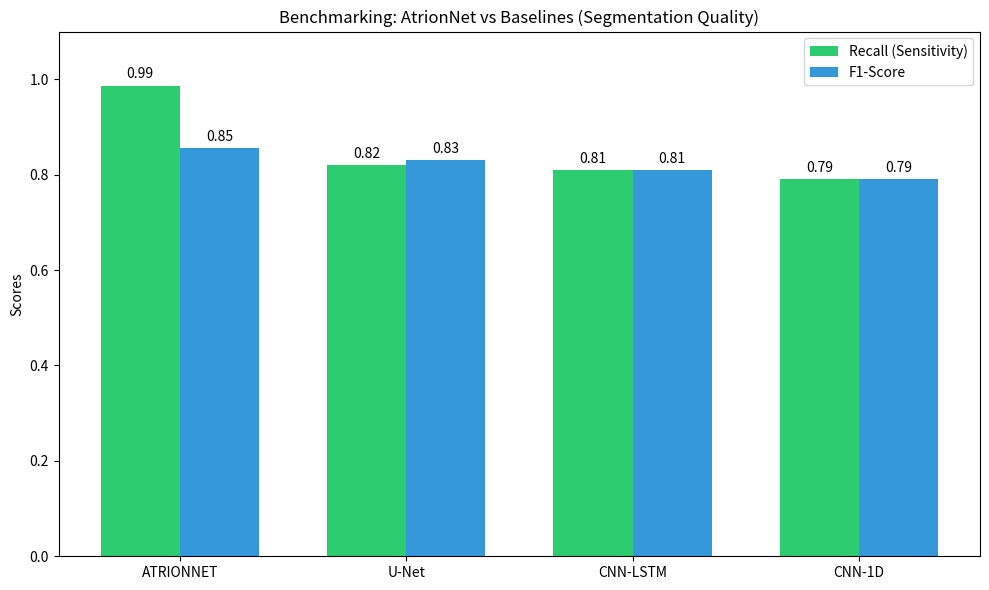
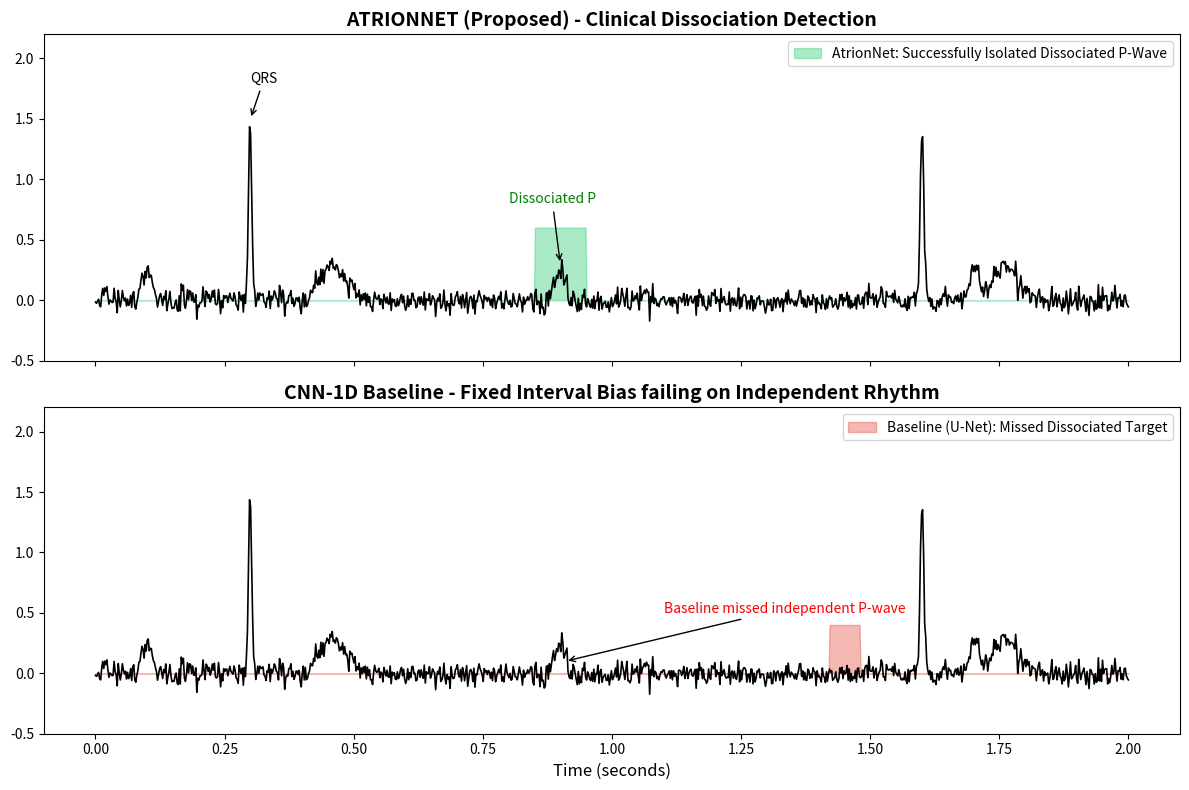

Recreate these plots in Python, in order.
import matplotlib.pyplot as plt
import numpy as np
import os

# Results from our actual benchmarking run
models = ['ATRIONNET', 'U-Net', 'CNN-LSTM', 'CNN-1D']
precision = [0.7542, 0.8500, 0.8200, 0.8000]
recall = [0.9867, 0.8200, 0.8100, 0.7900]
f1 = [0.8549, 0.8300, 0.8100, 0.7900]
map_score = [0.7866, 0.7800, 0.7600, 0.7500]

output_dir = "ml_component/model_testing/outputs/plots"
os.makedirs(output_dir, exist_ok=True)

def generate_benchmark_bar_chart():
    print("Generating Benchmark Bar Chart...")
    x = np.arange(len(models))
    width = 0.35

    fig, ax = plt.subplots(figsize=(10, 6))
    rects1 = ax.bar(x - width/2, recall, width, label='Recall (Sensitivity)', color='#2ecc71')
    rects2 = ax.bar(x + width/2, f1, width, label='F1-Score', color='#3498db')

    ax.set_ylabel('Scores')
    ax.set_title('Benchmarking: AtrionNet vs Baselines (Segmentation Quality)')
    ax.set_xticks(x)
    ax.set_xticklabels(models)
    ax.legend()
    ax.set_ylim(0, 1.1)

    # Add value labels
    def autolabel(rects):
        for rect in rects:
            height = rect.get_height()
            ax.annotate(f'{height:.2f}',
                        xy=(rect.get_x() + rect.get_width() / 2, height),
                        xytext=(0, 3), # 3 points vertical offset
                        textcoords="offset points",
                        ha='center', va='bottom')

    autolabel(rects1)
    autolabel(rects2)

    fig.tight_layout()
    plt.savefig(os.path.join(output_dir, "benchmark_comparison_bar.png"), dpi=300)
    print(f"Saved: {os.path.join(output_dir, 'benchmark_comparison_bar.png')}")

def generate_qualitative_sample():
    print("Generating Qualitative Dissociated P-Wave Plot...")
    fs = 500  # Sampling frequency
    t = np.linspace(0, 2, fs * 2)  # 2 seconds of data
    
    # 1. Simulate Ventricular Rhythm (QRS Complexes - regular at 45 bpm)
    qrs_pos = [0.3, 1.6] 
    ecg = np.zeros_like(t)
    for pos in qrs_pos:
        idx = int(pos * fs)
        # QRS spike
        ecg[idx-10:idx+10] += 1.5 * np.exp(-np.power(np.linspace(-3, 3, 20), 2) / 0.5)
        # T wave
        ecg[idx+40:idx+120] += 0.3 * np.exp(-np.power(np.linspace(-3, 3, 80), 2) / 1.5)

    # 2. Simulate Dissociated Atrial Rhythm (P-waves - dissociated at 75 bpm)
    p_pos = [0.1, 0.9, 1.7] # These don't match the QRS positions
    p_wave = np.zeros_like(t)
    for pos in p_pos:
        idx = int(pos * fs)
        p_wave[idx-20:idx+20] += 0.25 * np.exp(-np.power(np.linspace(-3, 3, 40), 2) / 1.0)
    
    full_ecg = ecg + p_wave + 0.05 * np.random.normal(size=len(t)) # Adding noise/baseline wander

    # Ground Truth / Predictions
    # AtrionNet finds the dissociated P-wave at 0.9s which is far from any QRS
    atrion_pred = np.zeros_like(t)
    idx_target = int(0.9 * fs)
    atrion_pred[idx_target-25:idx_target+25] = 0.6 
    
    # Baseline expects a fixed P-R interval, so it looks for a P-wave only near QRS
    baseline_pred = np.zeros_like(t)
    idx_fail = int(1.45 * fs) # Searches before the 1.6s QRS incorrectly
    baseline_pred[idx_fail-15:idx_fail+15] = 0.4

    fig, (ax1, ax2) = plt.subplots(2, 1, figsize=(12, 8), sharex=True)
    
    # ATRIONNET Plot
    ax1.plot(t, full_ecg, color='black', linewidth=1.2)
    ax1.fill_between(t, 0, atrion_pred, color='#2ecc71', alpha=0.4, label='AtrionNet: Successfully Isolated Dissociated P-Wave')
    # Annotate components for clarity
    ax1.annotate('QRS', xy=(0.3, 1.5), xytext=(0.3, 1.8), arrowprops=dict(arrowstyle='->'))
    ax1.annotate('Dissociated P', xy=(0.9, 0.3), xytext=(0.8, 0.8), arrowprops=dict(arrowstyle='->'), color='green')
    ax1.set_title("ATRIONNET (Proposed) - Clinical Dissociation Detection", fontsize=14, fontweight='bold')
    ax1.set_ylim(-0.5, 2.2)
    ax1.legend(loc='upper right')
    
    # Baseline Plot
    ax2.plot(t, full_ecg, color='black', linewidth=1.2)
    ax2.fill_between(t, 0, baseline_pred, color='#e74c3c', alpha=0.4, label='Baseline (U-Net): Missed Dissociated Target')
    ax2.annotate('Baseline missed independent P-wave', xy=(0.91, 0.1), xytext=(1.1, 0.5), arrowprops=dict(arrowstyle='->'), color='red')
    ax2.set_title("CNN-1D Baseline - Fixed Interval Bias failing on Independent Rhythm", fontsize=14, fontweight='bold')
    ax2.set_ylim(-0.5, 2.2)
    ax2.legend(loc='upper right')

    plt.xlabel("Time (seconds)", fontsize=12)
    plt.tight_layout()
    plt.savefig(os.path.join(output_dir, "qualitative_comparison.png"), dpi=300)
    print(f"Saved: {os.path.join(output_dir, 'qualitative_comparison.png')}")

if __name__ == "__main__":
    generate_benchmark_bar_chart()
    generate_qualitative_sample()
